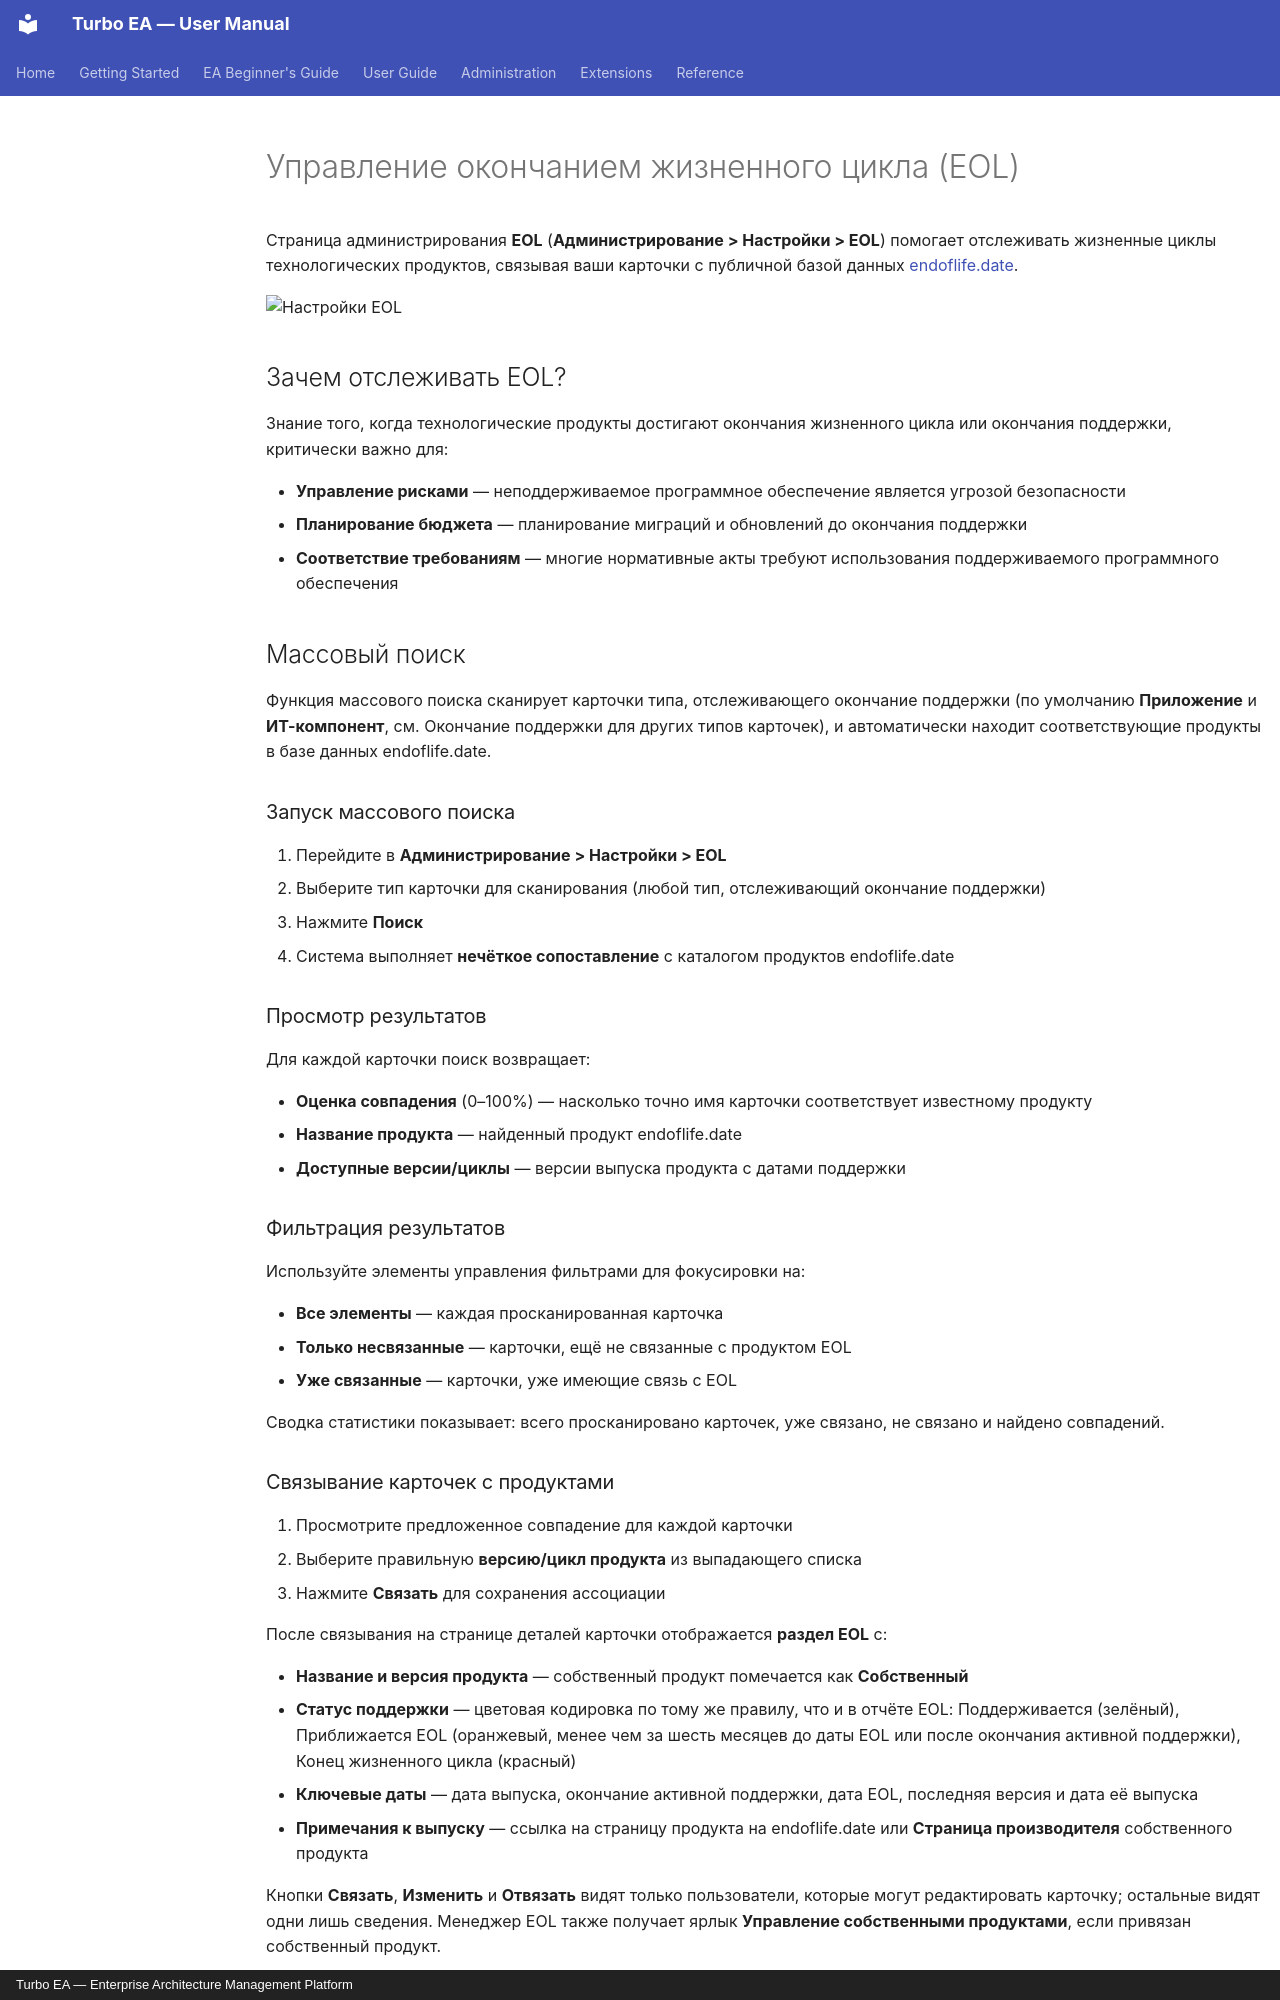

repository: vincentmakes/turbo-ea · page: admin/eol.ru/index.html · generator: mkdocs · copyright: Turbo EA — Enterprise Architecture Management Platform

# Управление окончанием жизненного цикла (EOL)

Страница администрирования **EOL** (**Администрирование > Настройки > EOL**) помогает отслеживать жизненные циклы технологических продуктов, связывая ваши карточки с публичной базой данных [endoflife.date](https://endoflife.date/).

![Настройки EOL](../assets/img/ru/29_admin_nastroyki_eol.png)

## Зачем отслеживать EOL?

Знание того, когда технологические продукты достигают окончания жизненного цикла или окончания поддержки, критически важно для:

- **Управление рисками** — неподдерживаемое программное обеспечение является угрозой безопасности
- **Планирование бюджета** — планирование миграций и обновлений до окончания поддержки
- **Соответствие требованиям** — многие нормативные акты требуют использования поддерживаемого программного обеспечения

## Массовый поиск

Функция массового поиска сканирует карточки типа, отслеживающего окончание поддержки (по умолчанию **Приложение** и **ИТ-компонент**, см. Окончание поддержки для других типов карточек), и автоматически находит соответствующие продукты в базе данных endoflife.date.

### Запуск массового поиска

1. Перейдите в **Администрирование > Настройки > EOL**
2. Выберите тип карточки для сканирования (любой тип, отслеживающий окончание поддержки)
3. Нажмите **Поиск**
4. Система выполняет **нечёткое сопоставление** с каталогом продуктов endoflife.date

### Просмотр результатов

Для каждой карточки поиск возвращает:

- **Оценка совпадения** (0–100%) — насколько точно имя карточки соответствует известному продукту
- **Название продукта** — найденный продукт endoflife.date
- **Доступные версии/циклы** — версии выпуска продукта с датами поддержки

### Фильтрация результатов

Используйте элементы управления фильтрами для фокусировки на:

- **Все элементы** — каждая просканированная карточка
- **Только несвязанные** — карточки, ещё не связанные с продуктом EOL
- **Уже связанные** — карточки, уже имеющие связь с EOL

Сводка статистики показывает: всего просканировано карточек, уже связано, не связано и найдено совпадений.

### Связывание карточек с продуктами

1. Просмотрите предложенное совпадение для каждой карточки
2. Выберите правильную **версию/цикл продукта** из выпадающего списка
3. Нажмите **Связать** для сохранения ассоциации

После связывания на странице деталей карточки отображается **раздел EOL** с:

- **Название и версия продукта** — собственный продукт помечается как **Собственный**
- **Статус поддержки** — цветовая кодировка по тому же правилу, что и в отчёте EOL: Поддерживается (зелёный), Приближается EOL (оранжевый, менее чем за шесть месяцев до даты EOL или после окончания активной поддержки), Конец жизненного цикла (красный)
- **Ключевые даты** — дата выпуска, окончание активной поддержки, дата EOL, последняя версия и дата её выпуска
- **Примечания к выпуску** — ссылка на страницу продукта на endoflife.date или **Страница производителя** собственного продукта

Кнопки **Связать**, **Изменить** и **Отвязать** видят только пользователи, которые могут редактировать карточку; остальные видят одни лишь сведения. Менеджер EOL также получает ярлык **Управление собственными продуктами**, если привязан собственный продукт.
